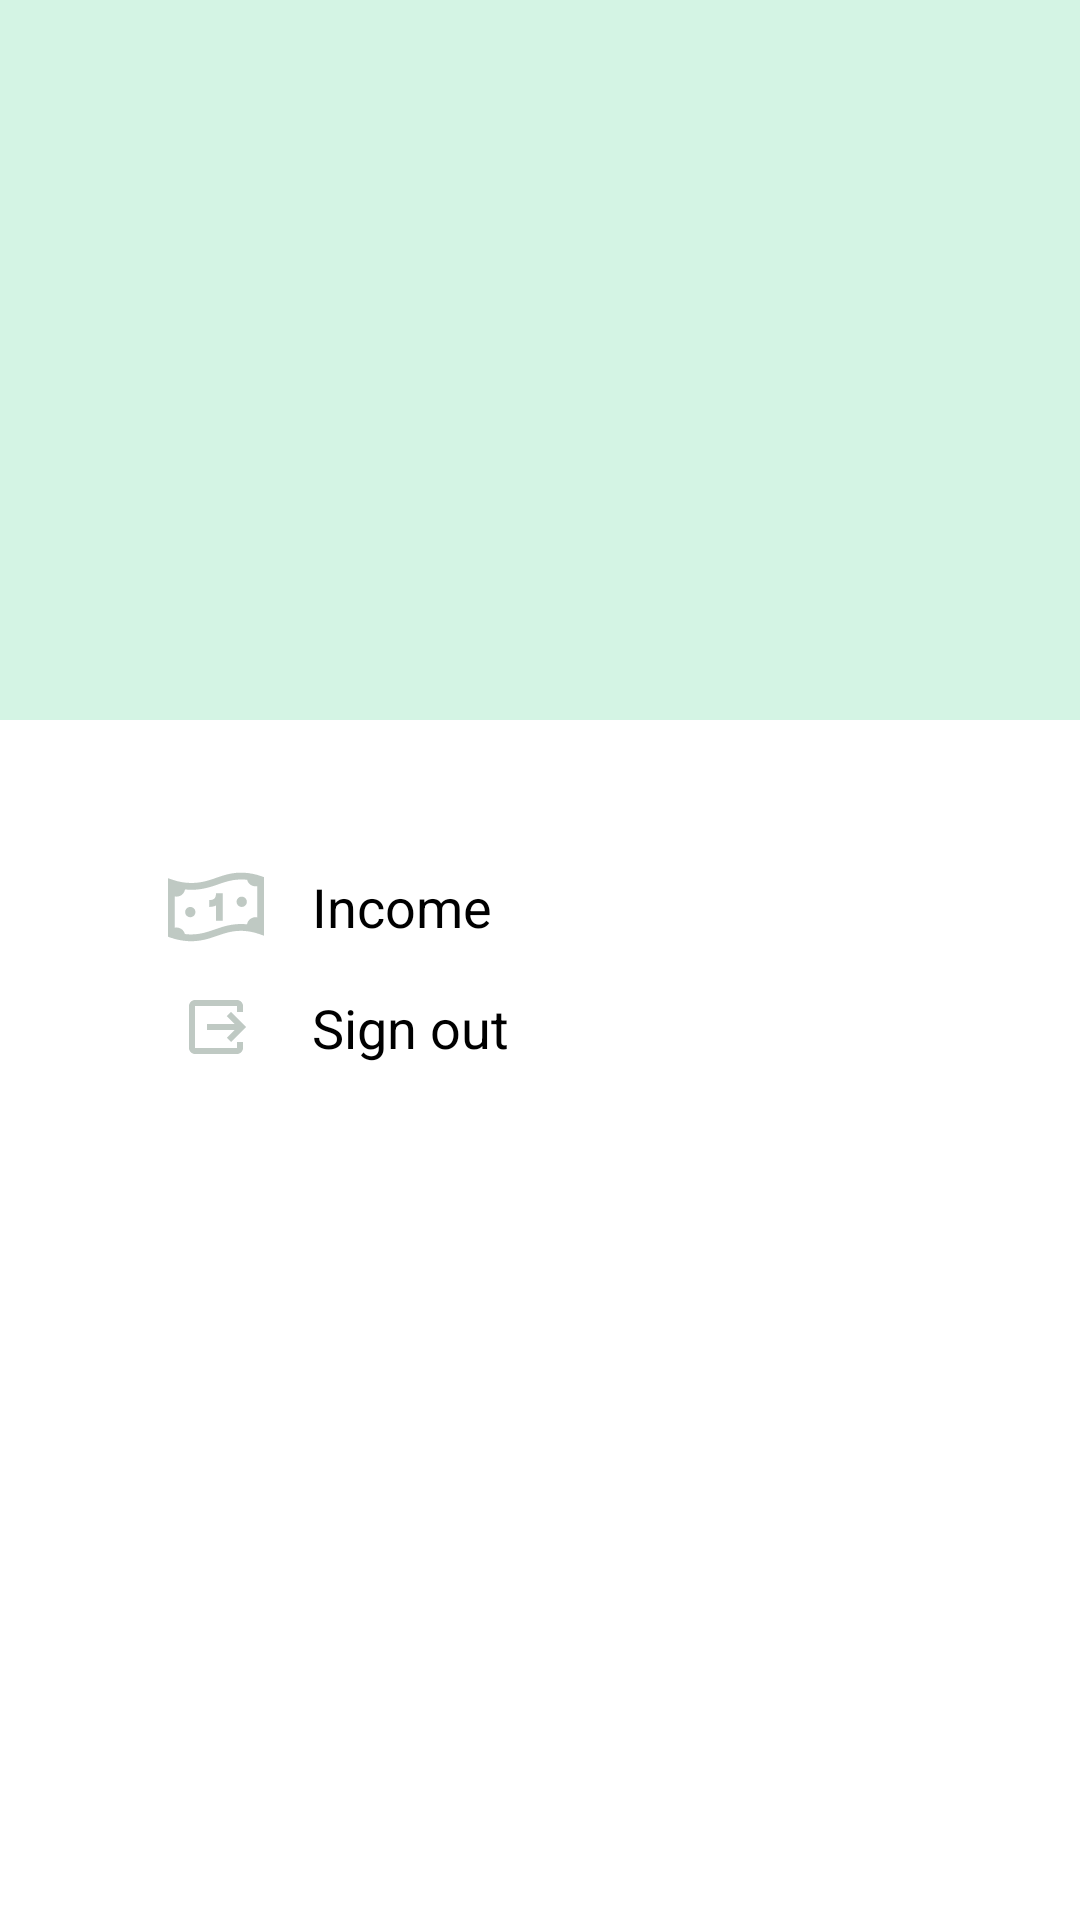

Layout XML and referenced resources for this Android screen:
<!-- AndroidManifest.xml: application theme Theme.BudgetManager -->
<!-- res/layout/fragment_more.xml -->
<?xml version="1.0" encoding="utf-8"?>
<androidx.constraintlayout.widget.ConstraintLayout xmlns:android="http://schemas.android.com/apk/res/android"
    xmlns:app="http://schemas.android.com/apk/res-auto"
    xmlns:tools="http://schemas.android.com/tools"
    android:layout_width="match_parent"
    android:layout_height="match_parent"
    tools:context=".ui.activity.home.fragment.more.MoreFragment">

    <androidx.constraintlayout.widget.ConstraintLayout
        android:id="@+id/constraintLayout"
        android:layout_width="match_parent"
        android:layout_height="240dp"
        app:layout_constraintEnd_toEndOf="parent"
        app:layout_constraintStart_toStartOf="parent"
        app:layout_constraintTop_toTopOf="parent"
        android:background="@color/open_green">

        <LinearLayout
            android:layout_width="wrap_content"
            android:layout_height="wrap_content"
            android:layout_marginStart="56dp"
            android:orientation="vertical"
            app:layout_constraintBottom_toBottomOf="parent"
            app:layout_constraintStart_toStartOf="parent"
            app:layout_constraintTop_toTopOf="parent">

            <ImageView
                android:id="@+id/userPhotoIV"
                android:layout_width="100dp"
                android:layout_height="100dp"
                android:src="@drawable/default_user_photo" />

            <TextView
                android:id="@+id/userNameSurnameTV"
                android:layout_width="wrap_content"
                android:layout_height="wrap_content"
                android:layout_marginTop="16dp"
                android:layout_marginBottom="8dp"
                android:textColor="@color/black"
                android:textSize="20sp" />

            <TextView
                android:id="@+id/userMailTV"
                android:layout_width="wrap_content"
                android:layout_height="wrap_content"
                android:textColor="@color/open_gray"
                android:textSize="16sp" />
        </LinearLayout>
    </androidx.constraintlayout.widget.ConstraintLayout>

    <LinearLayout
        android:layout_width="wrap_content"
        android:layout_height="wrap_content"
        android:layout_marginStart="40dp"
        android:layout_marginTop="50dp"
        android:orientation="vertical"
        app:layout_constraintStart_toStartOf="parent"
        app:layout_constraintTop_toBottomOf="@+id/constraintLayout">

        <TextView
            android:id="@+id/incomeTV"
            android:layout_width="wrap_content"
            android:layout_height="wrap_content"
            android:drawableLeft="@drawable/income"
            android:drawablePadding="@dimen/d_16"
            android:paddingLeft="@dimen/d_16"
            android:text="Income"
            android:textColor="@color/black"
            android:textSize="18sp"
            tools:layout_editor_absoluteX="129dp"
            tools:layout_editor_absoluteY="262dp" />

        <TextView
            android:id="@+id/signOutTV"
            android:layout_width="wrap_content"
            android:layout_height="wrap_content"
            android:drawableLeft="@drawable/baseline_output_24"
            android:drawablePadding="20dp"
            android:paddingLeft="20dp"
            android:text="Sign out"
            android:textColor="@color/black"
            android:textSize="18sp"
            tools:layout_editor_absoluteX="129dp"
            tools:layout_editor_absoluteY="262dp"
            android:layout_marginTop="16dp"/>


    </LinearLayout>

</androidx.constraintlayout.widget.ConstraintLayout>
<!-- resources referenced by this layout -->
<resources>
  <color name="black">#FF000000</color>
  <color name="open_gray">#FF707974</color>
  <color name="open_green">#FFD4F4E4</color>
  <dimen name="d_16">16dp</dimen>
  <!-- drawable baseline_output_24 (drawable) -->
  <vector android:height="24dp" android:tint="#BFC9C3"
      android:viewportHeight="24" android:viewportWidth="24"
      android:width="24dp" xmlns:android="http://schemas.android.com/apk/res/android">
      <path android:fillColor="@android:color/white" android:pathData="M17,17l5,-5l-5,-5l-1.41,1.41l2.58,2.59l-9.17,0l0,2l9.17,0l-2.58,2.59z"/>
      <path android:fillColor="@android:color/white" android:pathData="M19,19H5V5h14v2h2V5c0,-1.1 -0.89,-2 -2,-2H5C3.9,3 3,3.9 3,5v14c0,1.1 0.9,2 2,2h14c1.11,0 2,-0.9 2,-2v-2h-2V19z"/>
  </vector>
  <!-- drawable income: vector/xml drawable (drawable, 2328 chars, omitted) -->
</resources>
